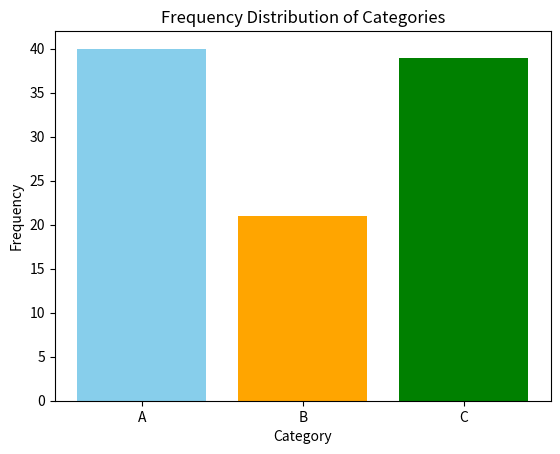

Python code for this plot:
import matplotlib.pyplot as plt
import collections
import numpy as np

def plot_distribution(data):
    """
    Plots the distribution of data using a bar chart and returns the figure object.

    Parameters:
    data (array-like): An array of categorical data items.
    
    Returns:
    fig (Figure): A Matplotlib Figure object.
    """
    counter = collections.Counter(data)
    
    categories = list(counter.keys())
    frequencies = list(counter.values())
    
    fig, ax = plt.subplots()
    ax.bar(categories, frequencies, color=['skyblue', 'orange', 'green'])
    
    ax.set_xlabel('Category')
    ax.set_ylabel('Frequency')
    ax.set_title('Frequency Distribution of Categories')
    
    return fig

data = np.random.choice(['A', 'B', 'C'], size=100)

fig = plot_distribution(data)

plt.show()
